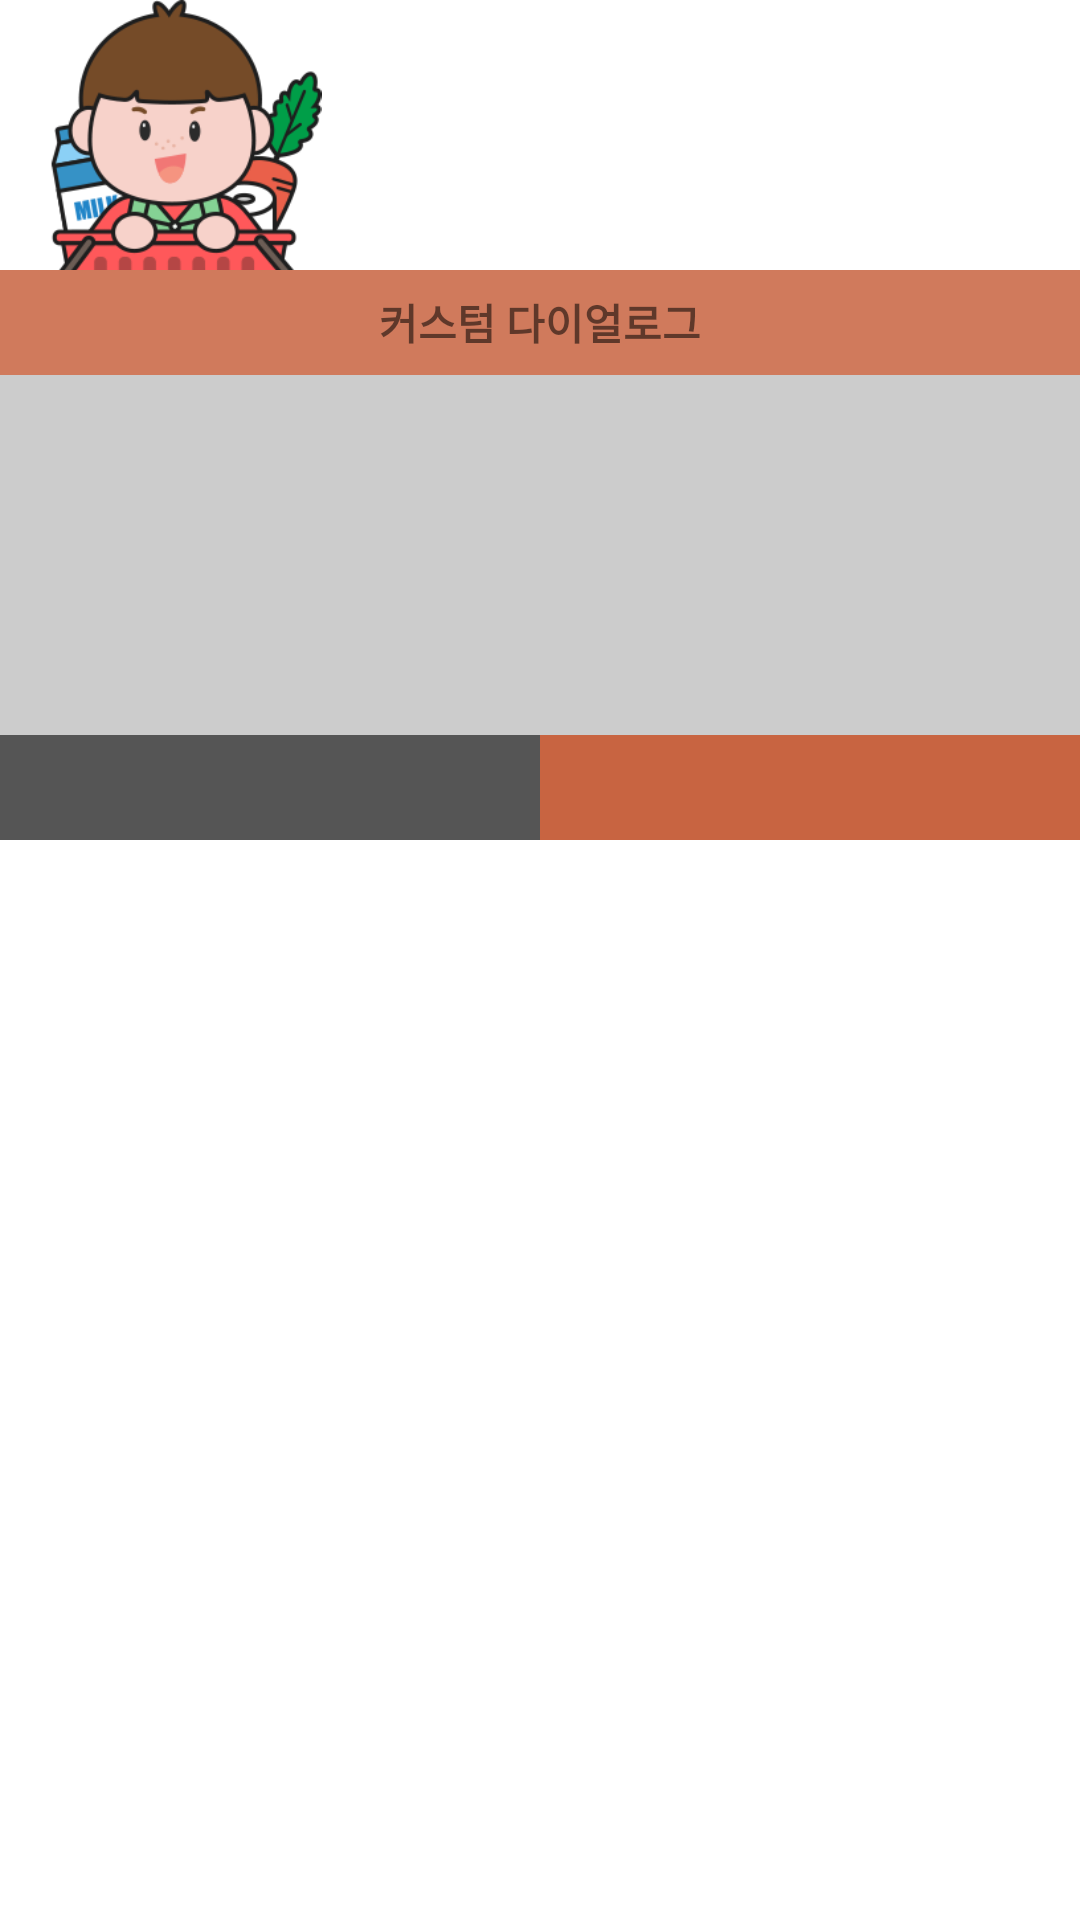

This screen was rendered from an Android layout file. Write that file and the resources it references.
<!-- AndroidManifest.xml: application theme Theme.RomarketApp -->
<!-- res/layout/custom_dialog.xml -->
<?xml version="1.0" encoding="utf-8"?>
<LinearLayout xmlns:android="http://schemas.android.com/apk/res/android"
    android:orientation="vertical" android:layout_width="match_parent"
    android:layout_height="match_parent"
    android:background="@android:color/transparent">

    <LinearLayout
        android:layout_width="match_parent"
        android:layout_height="90dp"
        android:orientation="horizontal"
        android:background="@android:color/transparent" >

        <ImageView
            android:id="@+id/mawit_image"
            android:layout_width="120dp"
            android:layout_height="120dp"
            android:background="@android:color/transparent"
            android:src="@drawable/mawit" />

    </LinearLayout>

    <TextView
        android:id="@+id/titleTextView"
        android:layout_width="match_parent"
        android:layout_height="35dp"
        android:background="#DAC86441"
        android:gravity="center"
        android:text="커스텀 다이얼로그"
        android:textSize="14dp"
        android:textStyle="bold" />

    <TextView
        android:id="@+id/messageTextView"
        android:layout_width="match_parent"
        android:layout_height="120dp"
        android:gravity="center"
        android:textColor="#000000"
        android:background="#CCCCCC"
        android:textSize="13dp" />

    <LinearLayout
        android:layout_width="match_parent"
        android:layout_height="35dp"
        android:orientation="horizontal">

        <androidx.appcompat.widget.AppCompatButton
            android:id="@+id/negativeButton"
            android:layout_width="match_parent"
            android:layout_height="35dp"
            android:layout_weight="1"
            android:background="#555555"
            android:gravity="center"
            android:textColor="#FFFFFF"
            android:textSize="14dp" />

        <androidx.appcompat.widget.AppCompatButton
            android:id="@+id/positiveButton"
            android:layout_width="match_parent"
            android:layout_height="35dp"
            android:layout_weight="1"
            android:background="#C86441"
            android:gravity="center"
            android:textColor="#000000"
            android:textSize="14dp" />

    </LinearLayout>

    <View
        android:layout_width="match_parent"
        android:layout_height="0dp"
        android:background="@android:color/transparent"/>

</LinearLayout>
<!-- resources referenced by this layout -->
<resources>
  <!-- drawable mawit: png bitmap (drawable, 26523 bytes) -->
  <style name="Theme.RomarketApp" parent="Theme.MaterialComponents.DayNight.DarkActionBar">
          
          <item name="colorPrimary">@color/purple_500</item>
          <item name="colorPrimaryVariant">@color/purple_700</item>
          <item name="colorOnPrimary">@color/white</item>
          
          <item name="colorSecondary">@color/teal_200</item>
          <item name="colorSecondaryVariant">@color/teal_700</item>
          <item name="colorOnSecondary">@color/black</item>
          
          <item name="android:statusBarColor" tools:targetApi="l">?attr/colorPrimaryVariant</item>
          
          <item name="windowActionBar">false</item>
          <item name="windowNoTitle">true</item>
  
          <item name="android:windowIsTranslucent">true</item>
          <item name="android:windowBackground">@android:color/transparent</item>
          <item name="android:windowContentOverlay">@null</item>
      </style>
  <color name="purple_500">#FF6200EE</color>
  <color name="purple_700">#FF3700B3</color>
  <color name="white">#FFFFFFFF</color>
  <color name="teal_200">#FF03DAC5</color>
  <color name="teal_700">#FF018786</color>
  <color name="black">#FF000000</color>
</resources>
